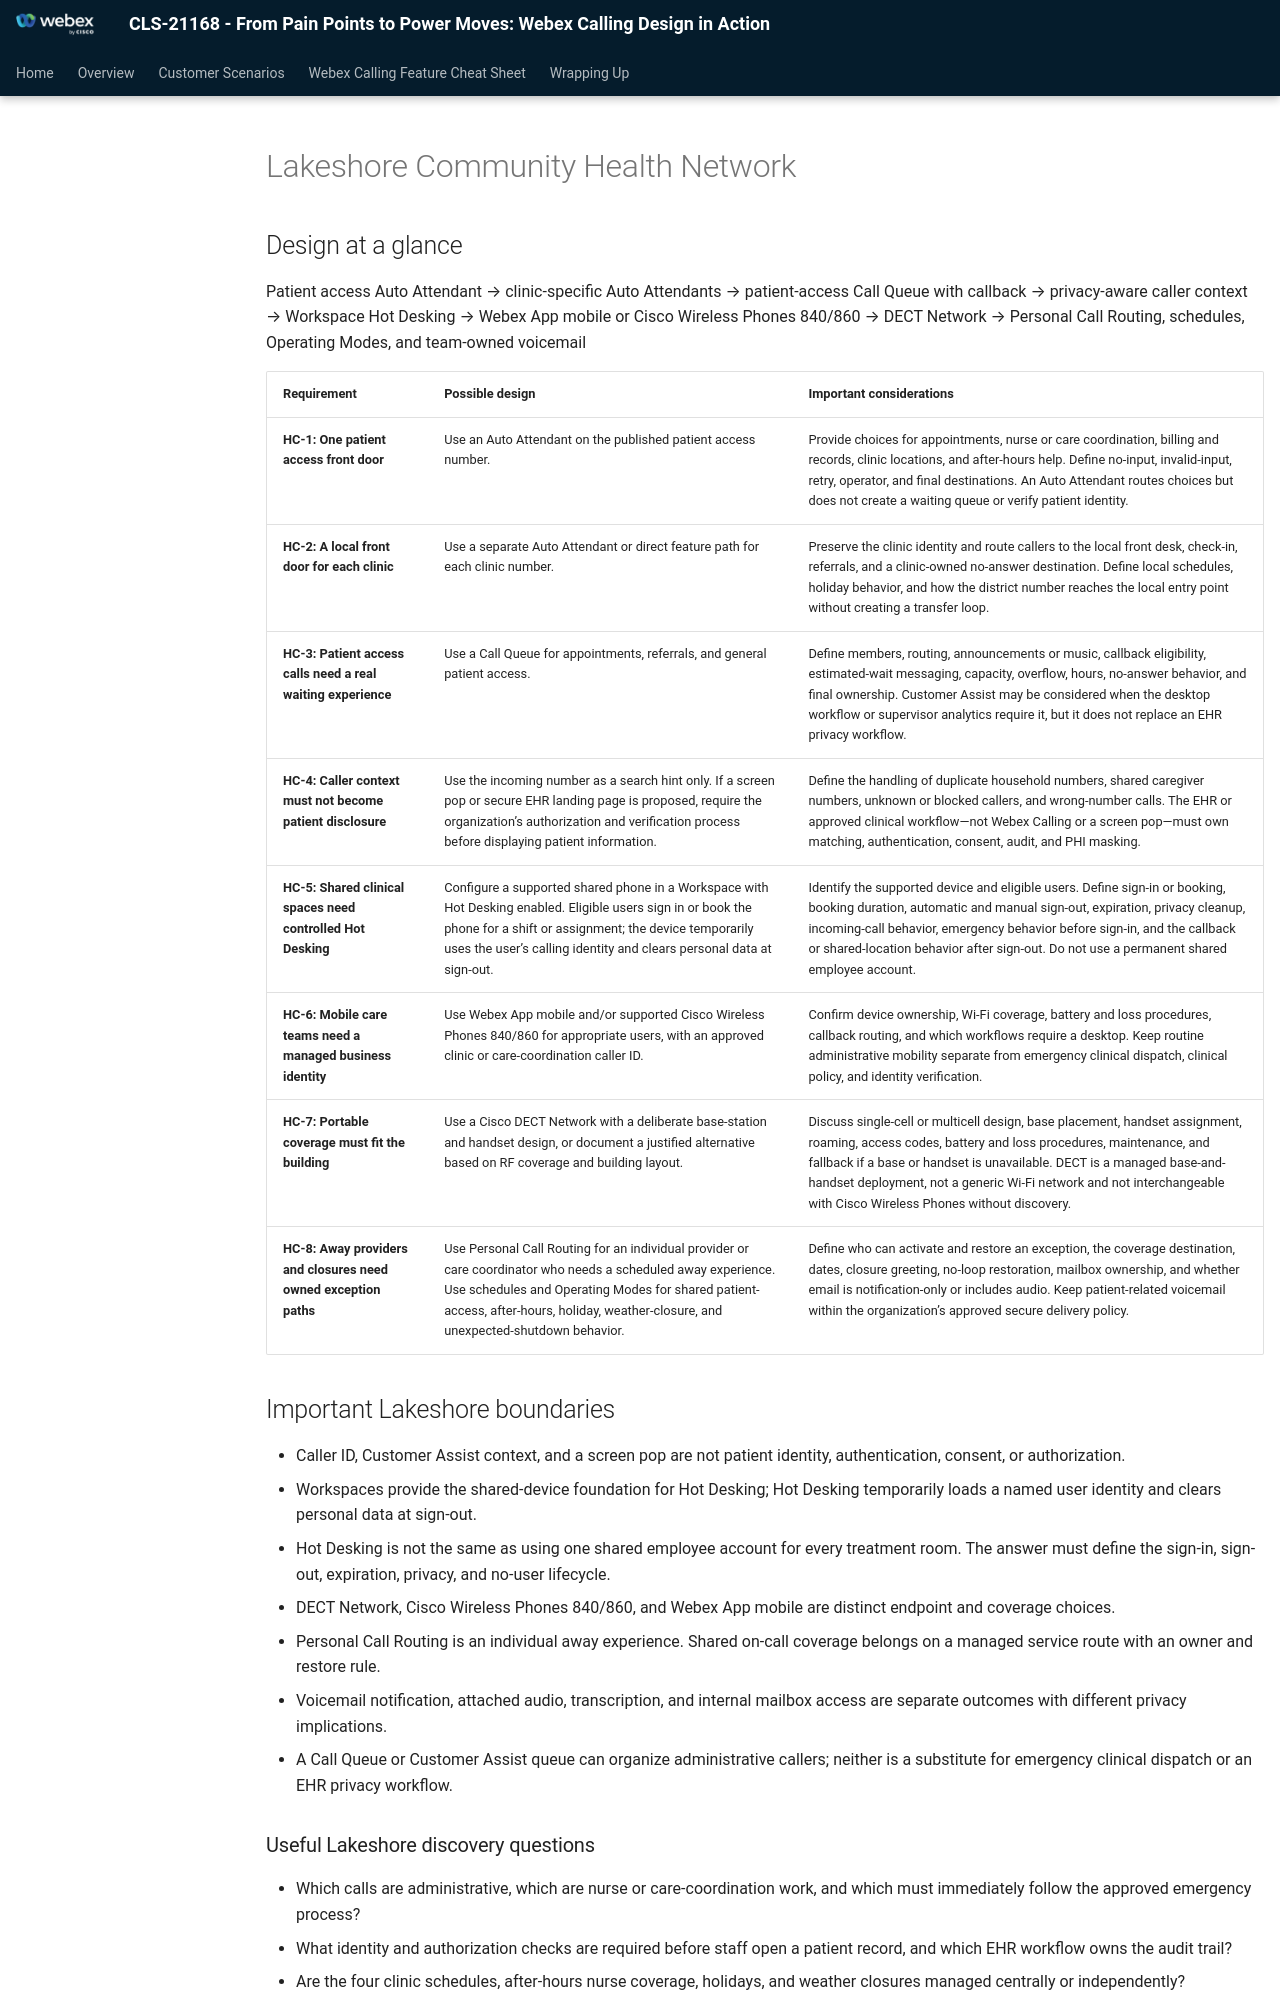

repository: WebexCC-SA/CLS-21168 · page: solutionlakeshore/index.html · generator: mkdocs

# Lakeshore Community Health Network

## Design at a glance

Patient access Auto Attendant → clinic-specific Auto Attendants → patient-access Call Queue with callback → privacy-aware caller context → Workspace Hot Desking → Webex App mobile or Cisco Wireless Phones 840/860 → DECT Network → Personal Call Routing, schedules, Operating Modes, and team-owned voicemail

| Requirement | Possible design | Important considerations |
|---|---|---|
| **HC-1: One patient access front door** | Use an Auto Attendant on the published patient access number. | Provide choices for appointments, nurse or care coordination, billing and records, clinic locations, and after-hours help. Define no-input, invalid-input, retry, operator, and final destinations. An Auto Attendant routes choices but does not create a waiting queue or verify patient identity. |
| **HC-2: A local front door for each clinic** | Use a separate Auto Attendant or direct feature path for each clinic number. | Preserve the clinic identity and route callers to the local front desk, check-in, referrals, and a clinic-owned no-answer destination. Define local schedules, holiday behavior, and how the district number reaches the local entry point without creating a transfer loop. |
| **HC-3: Patient access calls need a real waiting experience** | Use a Call Queue for appointments, referrals, and general patient access. | Define members, routing, announcements or music, callback eligibility, estimated-wait messaging, capacity, overflow, hours, no-answer behavior, and final ownership. Customer Assist may be considered when the desktop workflow or supervisor analytics require it, but it does not replace an EHR privacy workflow. |
| **HC-4: Caller context must not become patient disclosure** | Use the incoming number as a search hint only. If a screen pop or secure EHR landing page is proposed, require the organization’s authorization and verification process before displaying patient information. | Define the handling of duplicate household numbers, shared caregiver numbers, unknown or blocked callers, and wrong-number calls. The EHR or approved clinical workflow—not Webex Calling or a screen pop—must own matching, authentication, consent, audit, and PHI masking. |
| **HC-5: Shared clinical spaces need controlled Hot Desking** | Configure a supported shared phone in a Workspace with Hot Desking enabled. Eligible users sign in or book the phone for a shift or assignment; the device temporarily uses the user’s calling identity and clears personal data at sign-out. | Identify the supported device and eligible users. Define sign-in or booking, booking duration, automatic and manual sign-out, expiration, privacy cleanup, incoming-call behavior, emergency behavior before sign-in, and the callback or shared-location behavior after sign-out. Do not use a permanent shared employee account. |
| **HC-6: Mobile care teams need a managed business identity** | Use Webex App mobile and/or supported Cisco Wireless Phones 840/860 for appropriate users, with an approved clinic or care-coordination caller ID. | Confirm device ownership, Wi-Fi coverage, battery and loss procedures, callback routing, and which workflows require a desktop. Keep routine administrative mobility separate from emergency clinical dispatch, clinical policy, and identity verification. |
| **HC-7: Portable coverage must fit the building** | Use a Cisco DECT Network with a deliberate base-station and handset design, or document a justified alternative based on RF coverage and building layout. | Discuss single-cell or multicell design, base placement, handset assignment, roaming, access codes, battery and loss procedures, maintenance, and fallback if a base or handset is unavailable. DECT is a managed base-and-handset deployment, not a generic Wi-Fi network and not interchangeable with Cisco Wireless Phones without discovery. |
| **HC-8: Away providers and closures need owned exception paths** | Use Personal Call Routing for an individual provider or care coordinator who needs a scheduled away experience. Use schedules and Operating Modes for shared patient-access, after-hours, holiday, weather-closure, and unexpected-shutdown behavior. | Define who can activate and restore an exception, the coverage destination, dates, closure greeting, no-loop restoration, mailbox ownership, and whether email is notification-only or includes audio. Keep patient-related voicemail within the organization’s approved secure delivery policy. |

## Important Lakeshore boundaries

- Caller ID, Customer Assist context, and a screen pop are not patient identity, authentication, consent, or authorization.
- Workspaces provide the shared-device foundation for Hot Desking; Hot Desking temporarily loads a named user identity and clears personal data at sign-out.
- Hot Desking is not the same as using one shared employee account for every treatment room. The answer must define the sign-in, sign-out, expiration, privacy, and no-user lifecycle.
- DECT Network, Cisco Wireless Phones 840/860, and Webex App mobile are distinct endpoint and coverage choices.
- Personal Call Routing is an individual away experience. Shared on-call coverage belongs on a managed service route with an owner and restore rule.
- Voicemail notification, attached audio, transcription, and internal mailbox access are separate outcomes with different privacy implications.
- A Call Queue or Customer Assist queue can organize administrative callers; neither is a substitute for emergency clinical dispatch or an EHR privacy workflow.
